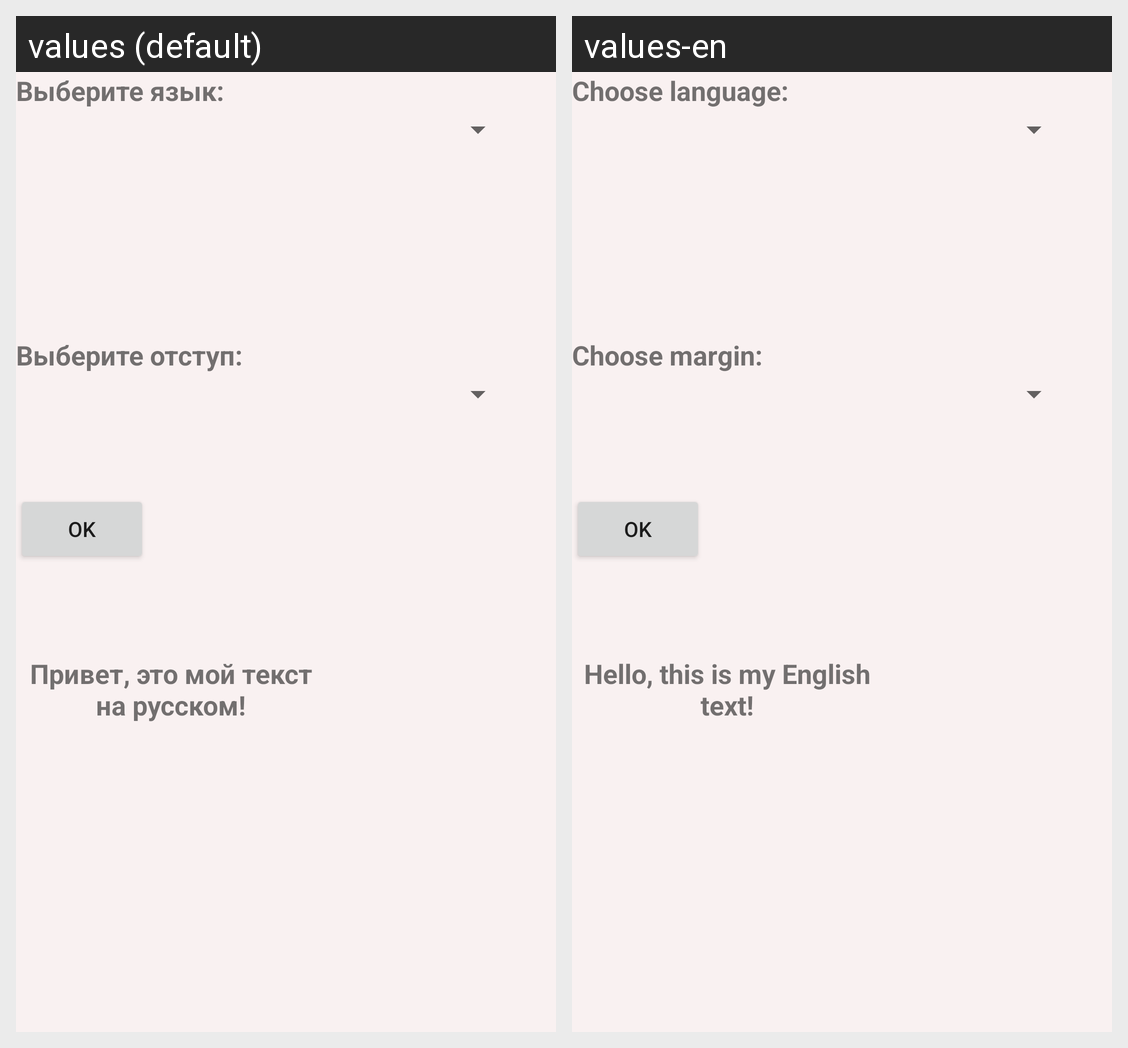

This grid shows one Android layout under two languages. Give, for every string resource on the screen, its name, the default text and each shown locale's text.
Android screen res/layout/activity_main.xml rendered under 2 locales, left to right: values (default), values-en. Device: Nexus 5 (rendered at 1080×1920; each locale shown at half size, 540×960, under a caption strip naming it); theme AppTheme.
Strings drawn on this screen, with the default value and each locale's value (text and hints the layout hard-codes, and strings that could not be matched under every locale, appear in the picture but are not listed):

lang_choose
  values: Выберите язык:
  values-en: Choose language:

mar_choose
  values: Выберите отступ:
  values-en: Choose margin:

ok_btn
  values: OK
  values-en: OK

hello_text
  values: Привет, это мой текст на русском!
  values-en: Hello, this is my English text!
